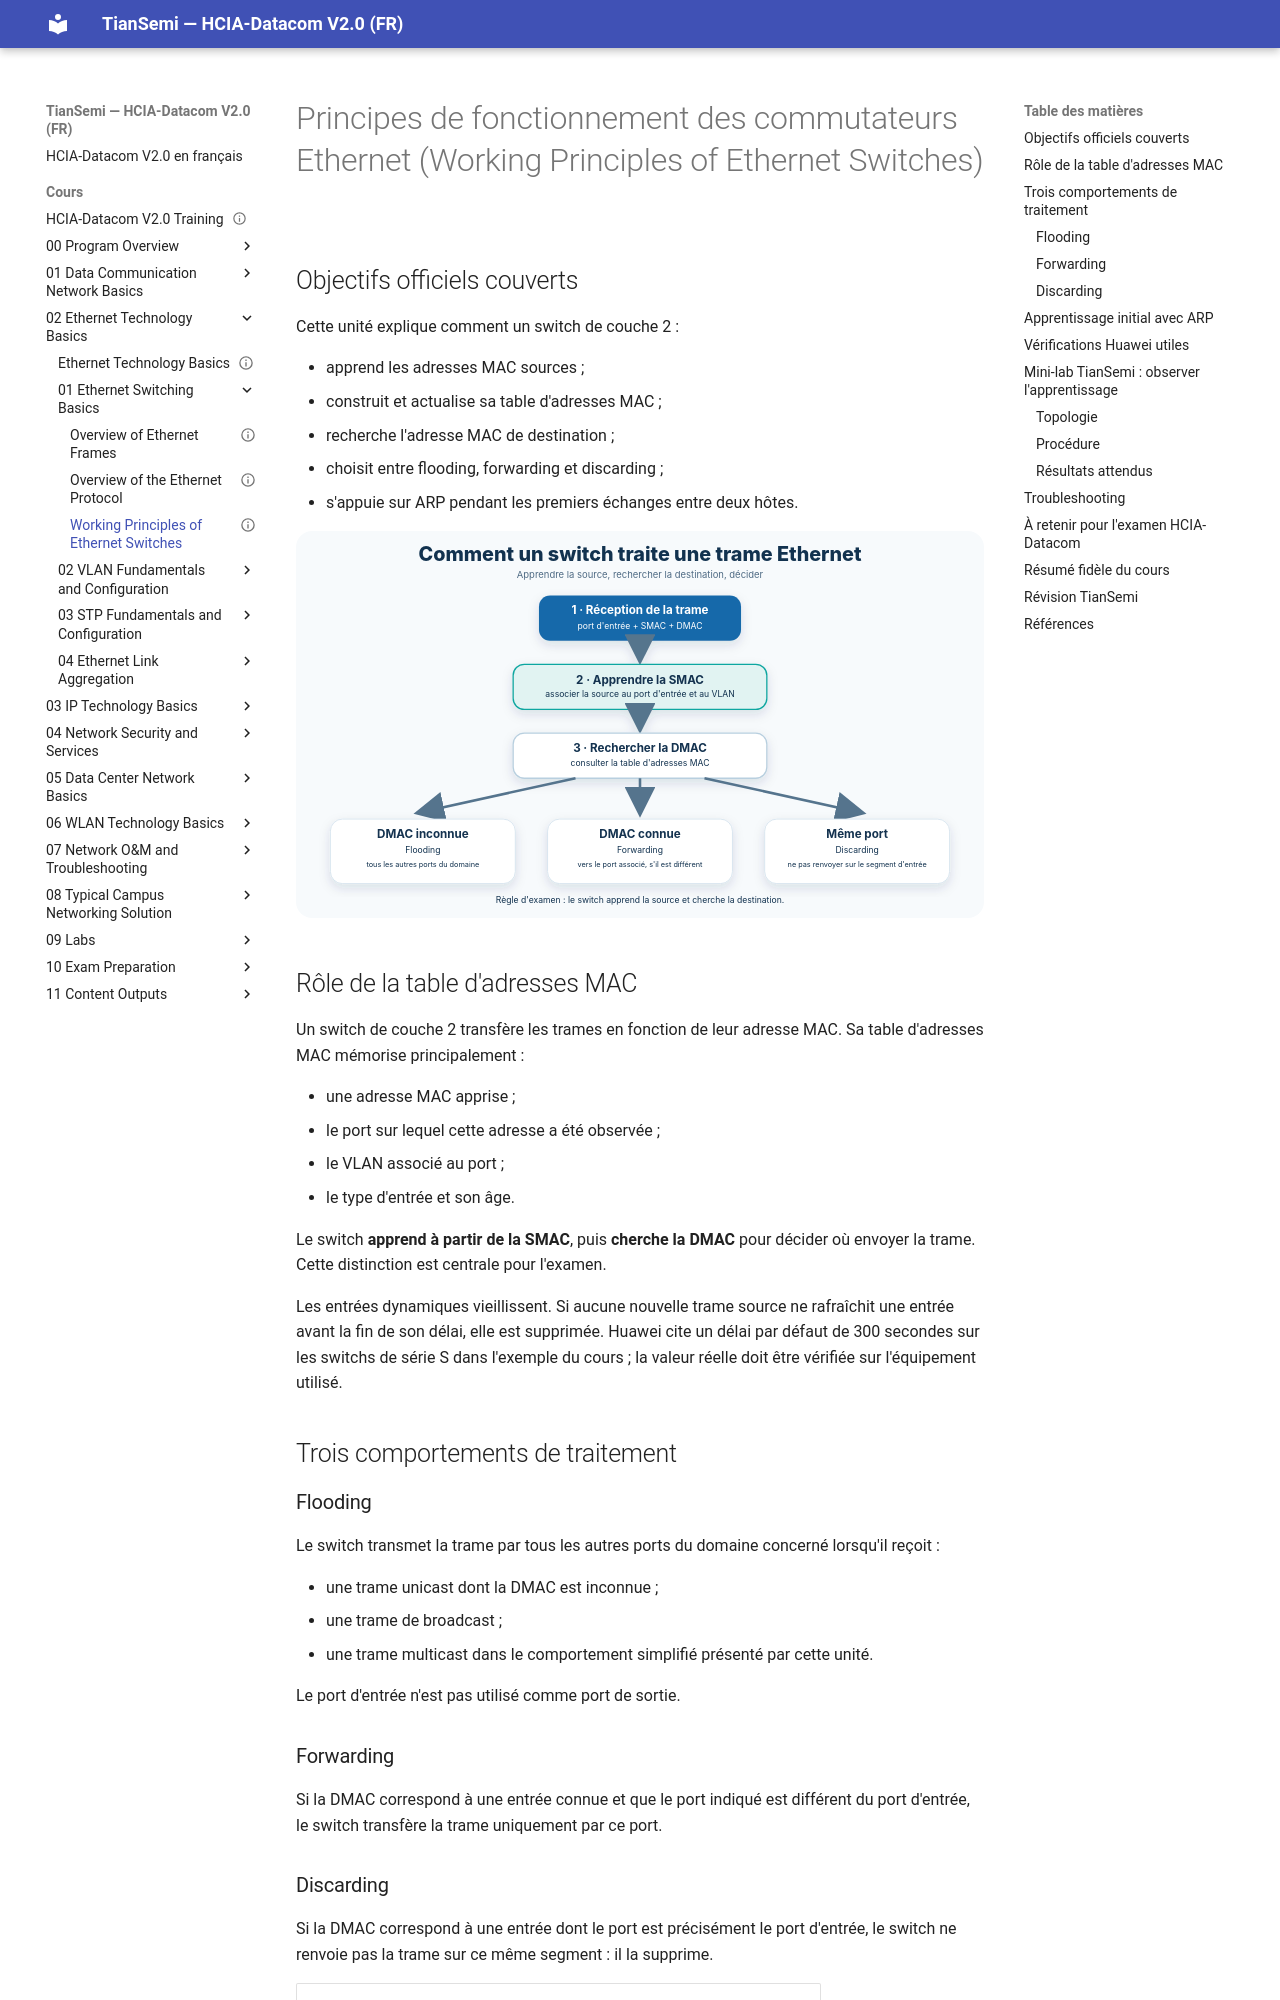

repository: tiansemi/hcia-datacom-fr · page: cours/02 Ethernet Technology Basics/01 Ethernet Switching Basics/Working Principles of Ethernet Switches/index.html · generator: mkdocs

---
id: HUA-HCIA-DC-013
title: "Working Principles of Ethernet Switches"
official_title: "Working Principles of Ethernet Switches"
course_unit: "2.1.3"
category: "Huawei HCIA-Datacom Topic"
domain: "Datacom"
vendor: "Huawei"
certification: "HCIA-Datacom"
version: "V2.0"
difficulty: "beginner"
status: "draft"
author: "MOULO OHOLO Jean Noel"
reviewed: false
created: 2026-08-10
updated: 2026-08-10
source: "HCIA-Datacom V2.0 Training Material"
source_pages: "PDF 172-187"
source_lab:
  - "HCIA-Datacom V2.0 Lab Guide.pdf, pages PDF 31-32 et 43"
tags: [huawei, hcia, datacom, ethernet-switch, mac-address-table, flooding, forwarding]
prerequisites:
  - "[[Overview of Ethernet Frames]]"
related:
  - "[[What Is a VLAN]]"
lab_required: true
publication_status: "not-started"
site_url:
---

# Principes de fonctionnement des commutateurs Ethernet (Working Principles of Ethernet Switches)

## Objectifs officiels couverts

Cette unité explique comment un switch de couche 2 :

- apprend les adresses MAC sources ;
- construit et actualise sa table d'adresses MAC ;
- recherche l'adresse MAC de destination ;
- choisit entre flooding, forwarding et discarding ;
- s'appuie sur ARP pendant les premiers échanges entre deux hôtes.

![Décision d'un commutateur Ethernet après réception d'une trame](<../../../assets/diagrammes/02 Ethernet Technology Basics/ethernet-switch-frame-decision-fr.svg>)

## Rôle de la table d'adresses MAC

Un switch de couche 2 transfère les trames en fonction de leur adresse MAC. Sa table d'adresses MAC mémorise principalement :

- une adresse MAC apprise ;
- le port sur lequel cette adresse a été observée ;
- le VLAN associé au port ;
- le type d'entrée et son âge.

Le switch **apprend à partir de la SMAC**, puis **cherche la DMAC** pour décider où envoyer la trame. Cette distinction est centrale pour l'examen.

Les entrées dynamiques vieillissent. Si aucune nouvelle trame source ne rafraîchit une entrée avant la fin de son délai, elle est supprimée. Huawei cite un délai par défaut de 300 secondes sur les switchs de série S dans l'exemple du cours ; la valeur réelle doit être vérifiée sur l'équipement utilisé.

## Trois comportements de traitement

### Flooding

Le switch transmet la trame par tous les autres ports du domaine concerné lorsqu'il reçoit :

- une trame unicast dont la DMAC est inconnue ;
- une trame de broadcast ;
- une trame multicast dans le comportement simplifié présenté par cette unité.

Le port d'entrée n'est pas utilisé comme port de sortie.

### Forwarding

Si la DMAC correspond à une entrée connue et que le port indiqué est différent du port d'entrée, le switch transfère la trame uniquement par ce port.
